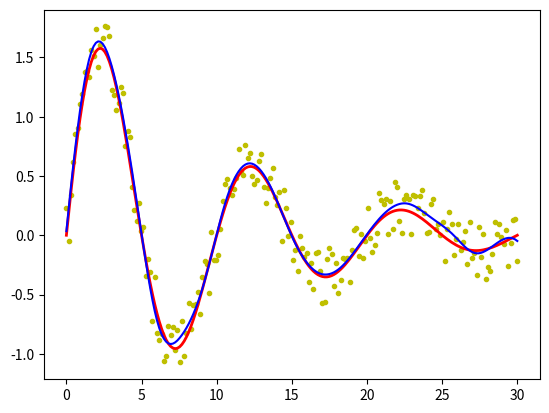

This chart was generated by the following Python code:
#!/usr/bin/env python3
# -*- coding: utf-8 -*-
"""
Created on Mon Mar 11 20:15:55 2019

[redacted]
"""

import matplotlib.pyplot as plt
import numpy as np
from random import random
from scipy import optimize
from collections.abc import Iterable

"""
dieses script kann direkt so gestartet werden -> zeigt im ende eine chart an, das das regressionsergebnis darstellt
"""

# ERROR can be varied to increase the effect of the error terms
ERROR = 0.5

def ref_func(x, error=False):
    """src-function for regression -> error=True will add error terms to randomize data"""
    A = 2
    sigma = 0.1
    omega = 0.1 * 2 * np.pi
    y = A * np.exp(-sigma * x) * np.sin(omega * x)
    e = error * (np.random.rand(*x.shape) * ERROR - ERROR * 0.5)
    y += e
    return y

def tcb(x, K):
    return (x-K)**3 if x > K else 0

def cubic_spline_hlpr(x, knots, coeffs):
    """cubic splie: continuous 1. & 2. derivative"""
    y = 0
    for i in range(4):
        y += coeffs[i] * x**i
    for i, K in enumerate(knots):
        b = coeffs[i+4]
        y += b * tcb(x, K)
    return y

def cubic_spline(xs, knots, coeffs):
    y = np.ones(*xs.shape)
    for i,x in enumerate(xs):
        y[i] = cubic_spline_hlpr(x, knots, coeffs)
    return y

def init_coefficients(knots):
    return np.ones(len(knots) + 4)

def optimization(coeffs, x, knots, y_train):
    return cubic_spline(x, knots, coeffs) - y_train

def fit_cubic_spline(xs, ys, pnts_per_knot=10, knots=None):
    if not isinstance(knots, Iterable):
        xs_stp1, xs_stp2 = xs[pnts_per_knot::pnts_per_knot][:-1], xs[pnts_per_knot+1::pnts_per_knot][:-1]
        knots = np.array([(x1 + x2) / 2. for x1,x2 in zip(xs_stp1, xs_stp2)])
    print('knots: ', knots)
    
    coeffs = init_coefficients(knots)
    
    ls = optimize.least_squares(optimization, coeffs, args=(xs, knots, ys), max_nfev=10)
    return ls.x, knots
#    reg = cubic_spline(xs, knots, ls.x)
#    return (reg, ls.x, knots)

if __name__ == '__main__':
    x_min, x_max = 0, 30
    K_steps = 15
    knots = np.arange(x_min+1, x_max, step=int((x_max-x_min)/K_steps) )
    
    x = np.linspace(x_min,x_max, 200)
    y  = ref_func(x, error=False)
    y_train = ref_func(x, error=True)
    
    plt.plot(x, y_train, 'y.')
    plt.plot(x, y,       'r', linewidth=2)

    coeffs, knots = fit_cubic_spline(x, y_train)#, knots=knots)
    reg = cubic_spline(x, knots, coeffs)
    plt.plot(x, reg, 'b')
